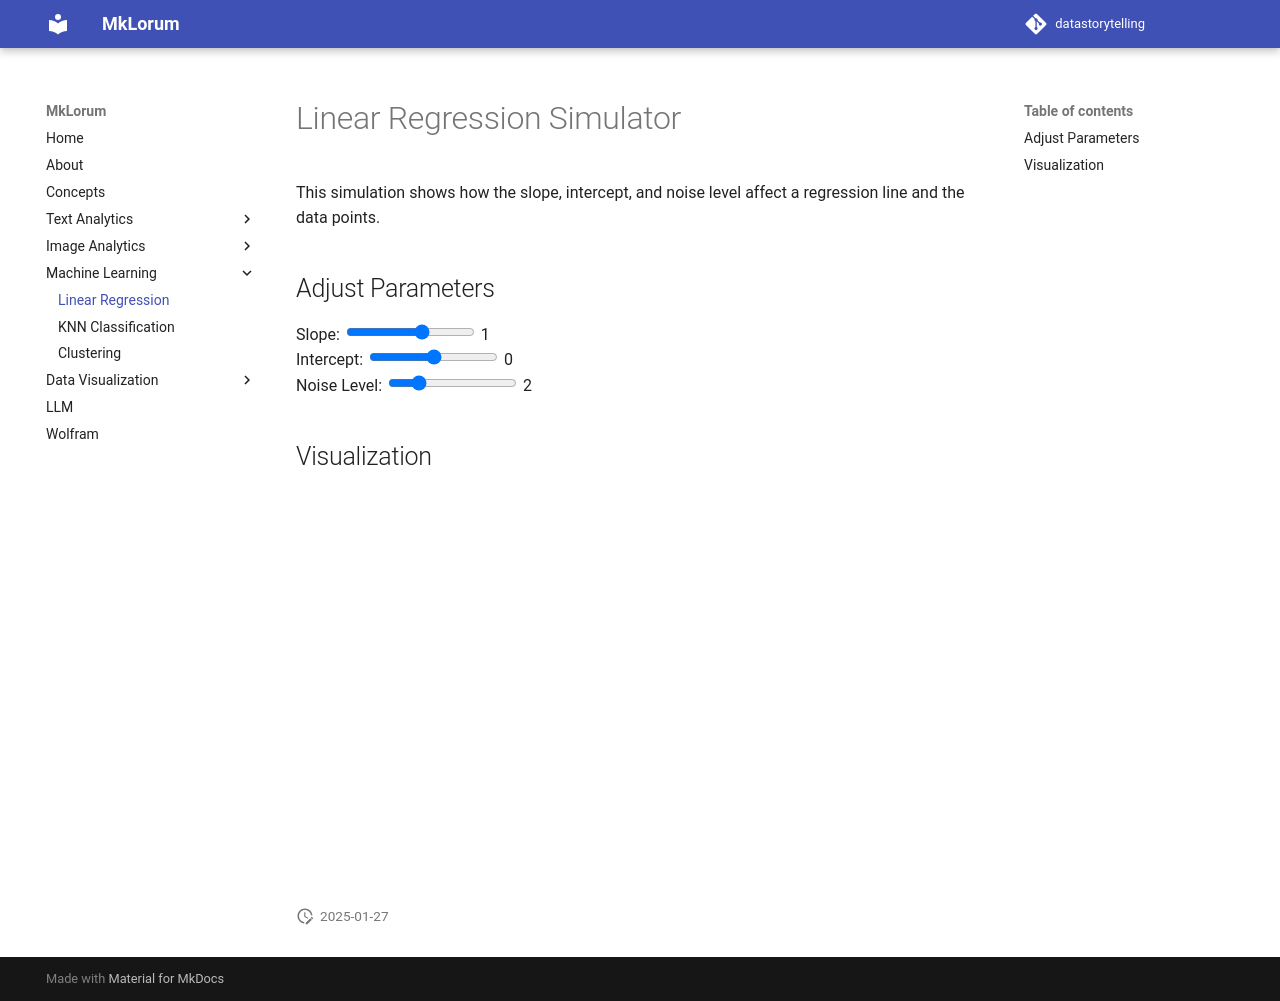

repository: shatakshidata/datastorytelling · page: ml/linear_regression/index.html · generator: mkdocs

# Linear Regression Simulator

This simulation shows how the slope, intercept, and noise level affect a regression line and the data points.

## Adjust Parameters
<div>
  <label for="slope">Slope:</label>
  <input type="range" id="slope" min="-5" max="5" step="0.1" value="1" oninput="updateLinearRegression()">
  <span id="slopeValue">1</span>
</div>
<div>
  <label for="intercept">Intercept:</label>
  <input type="range" id="intercept" min="-10" max="10" step="0.1" value="0" oninput="updateLinearRegression()">
  <span id="interceptValue">0</span>
</div>
<div>
  <label for="noise">Noise Level:</label>
  <input type="range" id="noise" min="0" max="10" step="0.5" value="2" oninput="updateLinearRegression()">
  <span id="noiseValue">2</span>
</div>

## Visualization
<div id="linearRegressionChart" style="width: 100%; height: 400px;"></div>

<script src="https://cdn.plot.ly/plotly-2.16.1.min.js"></script>
<script>
  function generateData(slope, intercept, noise) {
    const x = Array.from({ length: 20 }, (_, i) => i);
    const y = x.map(xi => slope * xi + intercept + (Math.random() - 0.5) * noise);
    return { x, y };
  }

  function updateLinearRegression() {
    const slope = parseFloat(document.getElementById("slope").value);
    const intercept = parseFloat(document.getElementById("intercept").value);
    const noise = parseFloat(document.getElementById("noise").value);

    document.getElementById("slopeValue").innerText = slope;
    document.getElementById("interceptValue").innerText = intercept;
    document.getElementById("noiseValue").innerText = noise;

    const { x, y } = generateData(slope, intercept, noise);
    const regressionLine = x.map(xi => slope * xi + intercept);

    const data = [
      {
        x,
        y,
        mode: "markers",
        name: "Data Points",
        marker: { color: "blue" },
      },
      {
        x,
        y: regressionLine,
        mode: "lines",
        name: "Regression Line",
        line: { color: "red" },
      },
    ];

    Plotly.newPlot("linearRegressionChart", data, {
      title: "Linear Regression Simulation",
      xaxis: { title: "X" },
      yaxis: { title: "Y" },
    });
  }

  updateLinearRegression();
</script>
